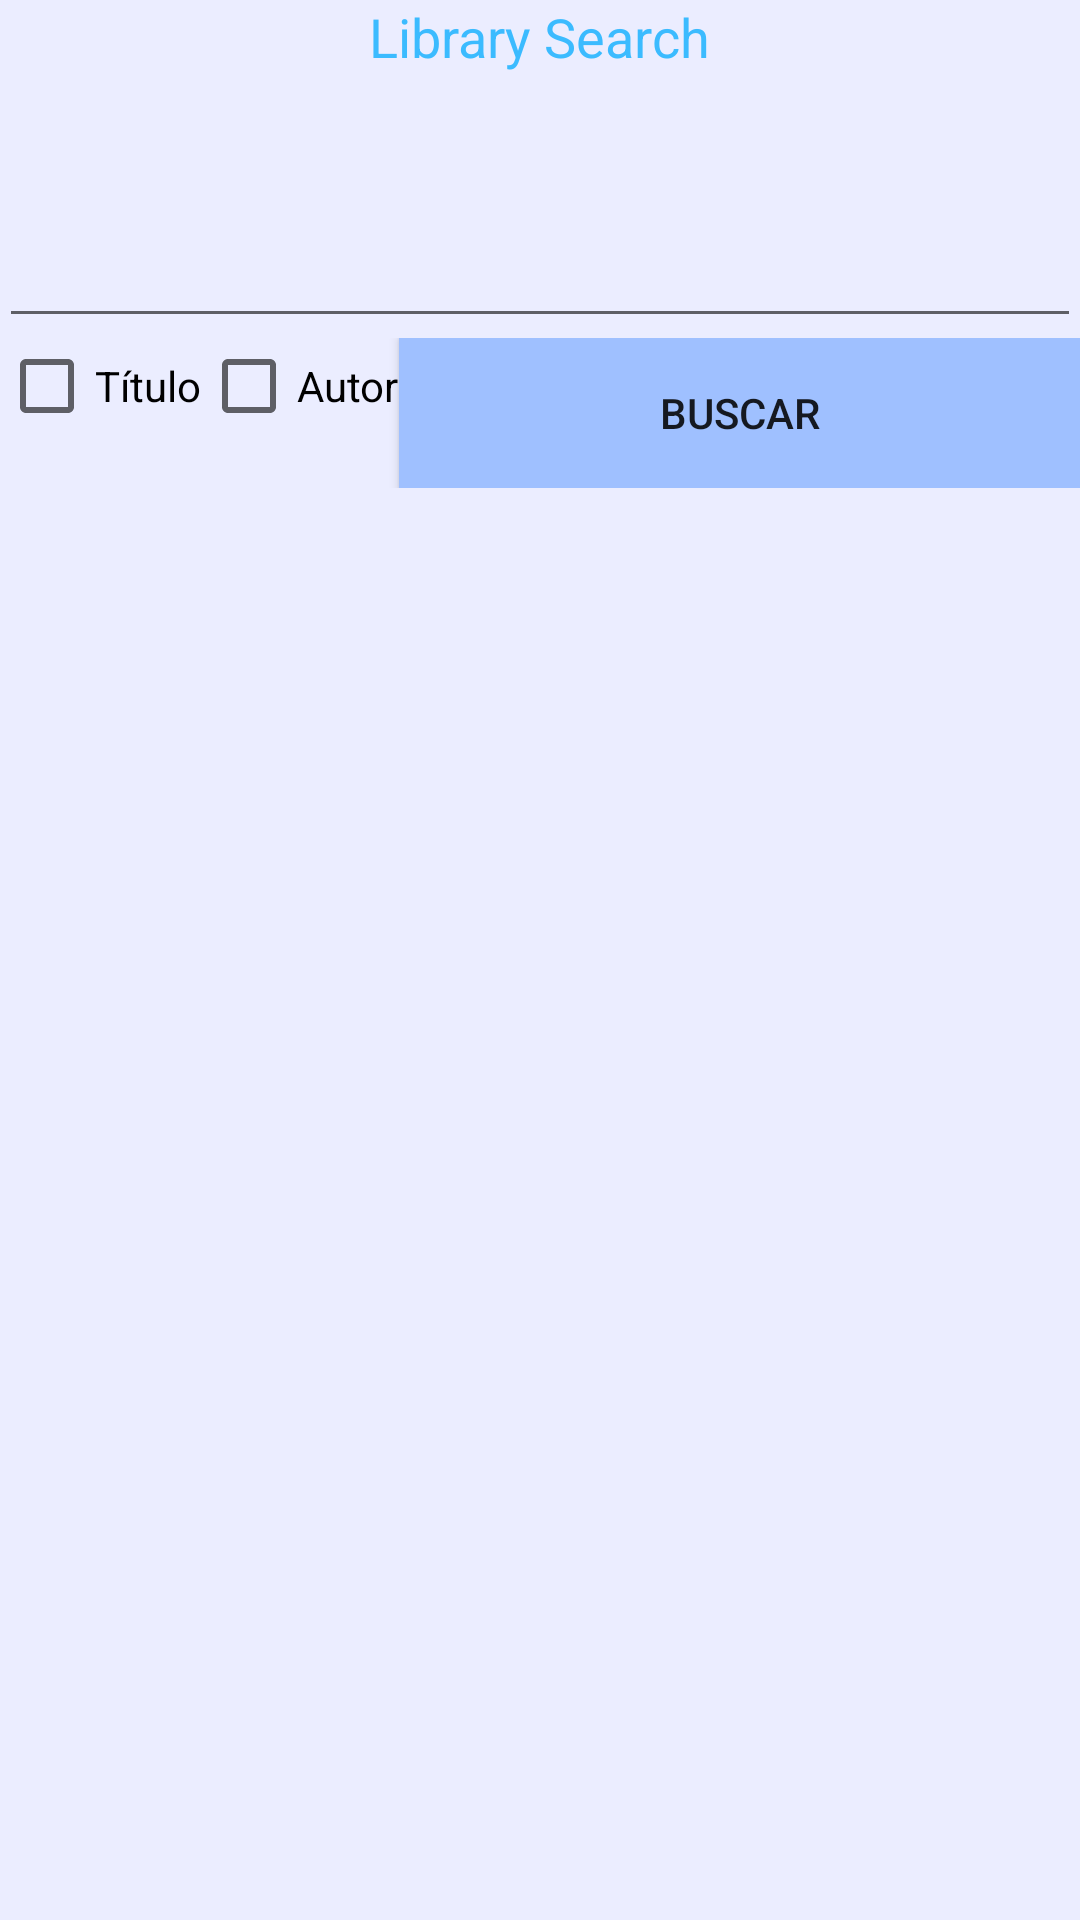

Produce the Android XML layout that renders to this screen, including the resource entries it uses.
<!-- AndroidManifest.xml: application theme AppTheme -->
<!-- res/layout/fragment_main.xml -->
<RelativeLayout xmlns:android="http://schemas.android.com/apk/res/android"
    xmlns:tools="http://schemas.android.com/tools" android:layout_width="match_parent"
    android:layout_height="match_parent" android:paddingLeft="@dimen/activity_horizontal_margin"
    android:paddingRight="@dimen/activity_horizontal_margin"
    android:paddingTop="@dimen/activity_vertical_margin"
    android:paddingBottom="@dimen/activity_vertical_margin"
    tools:context=".MainActivity$PlaceholderFragment"
    android:background="#ffebedff">


    <LinearLayout
        android:orientation="vertical"
        android:layout_width="fill_parent"
        android:layout_height="fill_parent"
        android:layout_alignParentTop="true"
        android:layout_alignParentLeft="true"
        android:layout_alignParentStart="true">

        <TextView
            android:layout_width="wrap_content"
            android:layout_height="wrap_content"
            android:textAppearance="?android:attr/textAppearanceMedium"
            android:id="@+id/textView"
            android:layout_alignParentTop="true"
            android:layout_centerHorizontal="true"
            android:textColor="#ff3bbbff"
            android:text="Library Search"
            android:layout_gravity="center_horizontal" />

        <LinearLayout
            android:orientation="vertical"
            android:layout_width="match_parent"
            android:layout_height="wrap_content">


            <EditText
                android:layout_width="match_parent"
                android:layout_height="wrap_content"
                android:id="@+id/editText"
                android:layout_marginTop="47dp"
                android:layout_below="@+id/textView"
                android:layout_alignParentLeft="true"
                android:layout_alignParentStart="true"
                android:layout_alignRight="@+id/textView"
                android:layout_alignEnd="@+id/textView" />

            <LinearLayout
                android:orientation="horizontal"
                android:layout_width="fill_parent"
                android:layout_height="fill_parent">

                <CheckBox
                    android:layout_width="wrap_content"
                    android:layout_height="wrap_content"
                    android:text="Título"
                    android:id="@+id/check_title"
                    android:layout_alignTop="@+id/check_author"
                    android:layout_alignLeft="@+id/textView"
                    android:layout_alignStart="@+id/textView"
                    android:defaultValue="true"
                    android:layout_gravity="center_horizontal" />

                <CheckBox
                    android:layout_width="wrap_content"
                    android:layout_height="wrap_content"
                    android:text="Autor"
                    android:id="@+id/check_author"
                    android:layout_below="@+id/search_button"
                    android:layout_alignParentLeft="true"
                    android:layout_alignParentStart="true"
                    android:defaultValue="false" />

                <Button
                    android:layout_width="fill_parent"
                    android:layout_height="50dp"
                    android:text="Buscar"
                    android:id="@+id/search_button"
                    android:layout_alignTop="@+id/editText"
                    android:layout_alignParentRight="true"
                    android:layout_alignParentEnd="true"
                    android:layout_gravity="right"
                    android:background="#ff9fc0ff"
                   />
            </LinearLayout>

        </LinearLayout>

        <ListView
            android:layout_width="match_parent"
            android:layout_height="fill_parent"
            android:id="@+id/lista_libros" />
    </LinearLayout>

</RelativeLayout>
<!-- resources referenced by this layout -->
<resources>
  <style name="AppTheme" parent="@style/Theme.AppCompat.Light.DarkActionBar">
          <item name="actionBarStyle">@style/ActionBar</item>
      </style>
  <style name="ActionBar" parent="@style/Widget.AppCompat.Light.ActionBar.Solid.Inverse">
          
          <item name="android:background">@drawable/actionbar_background</item>
      </style>
</resources>
